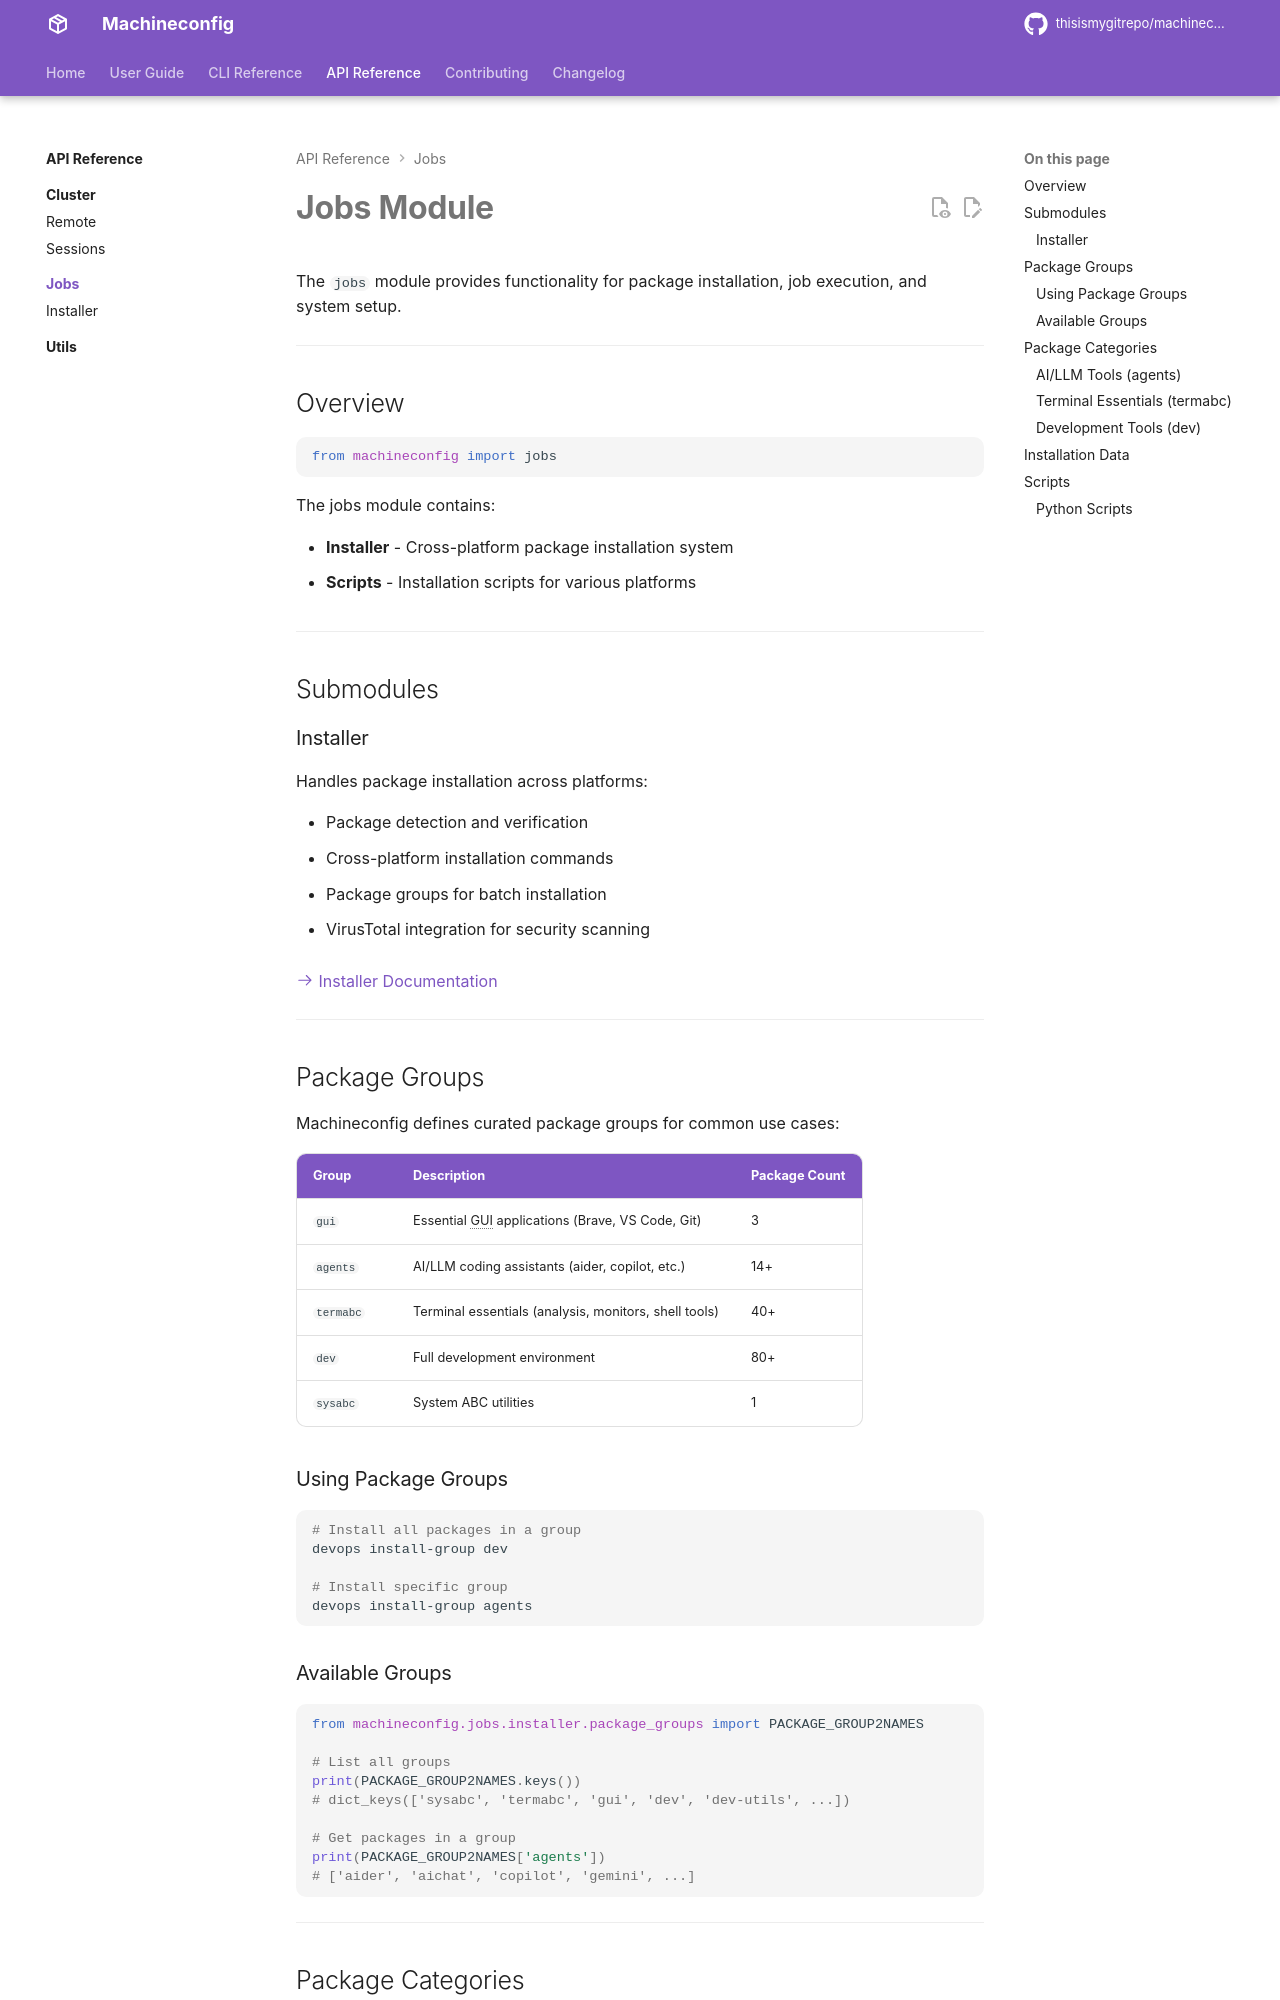

repository: thisismygitrepo/machineconfig · page: api/jobs/index.html · generator: mkdocs

# Jobs Module

The `jobs` module provides functionality for package installation, job execution, and system setup.

---

## Overview

```python
from machineconfig import jobs
```

The jobs module contains:

- **Installer** - Cross-platform package installation system
- **Scripts** - Installation scripts for various platforms

---

## Submodules

### Installer

Handles package installation across platforms:

- Package detection and verification
- Cross-platform installation commands
- Package groups for batch installation
- VirusTotal integration for security scanning

[:octicons-arrow-right-24: Installer Documentation](installer.md)

---

## Package Groups

Machineconfig defines curated package groups for common use cases:

| Group | Description | Package Count |
|-------|-------------|---------------|
| `gui` | Essential GUI applications (Brave, VS Code, Git) | 3 |
| `agents` | AI/LLM coding assistants (aider, copilot, etc.) | 14+ |
| `termabc` | Terminal essentials (analysis, monitors, shell tools) | 40+ |
| `dev` | Full development environment | 80+ |
| `sysabc` | System ABC utilities | 1 |

### Using Package Groups

```bash
# Install all packages in a group
devops install-group dev

# Install specific group
devops install-group agents
```

### Available Groups

```python
from machineconfig.jobs.installer.package_groups import PACKAGE_GROUP2NAMES

# List all groups
print(PACKAGE_GROUP2NAMES.keys())
# dict_keys(['sysabc', 'termabc', 'gui', 'dev', 'dev-utils', ...])

# Get packages in a group
print(PACKAGE_GROUP2NAMES['agents'])
# ['aider', 'aichat', 'copilot', 'gemini', ...]
```

---
